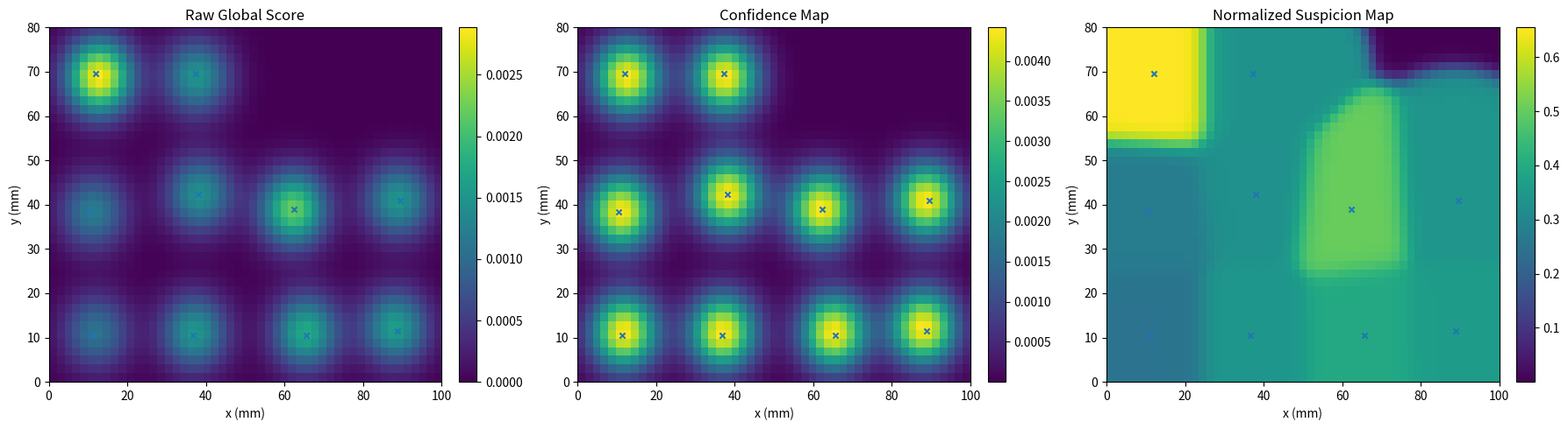

Write the Python code that produced this figure.
import numpy as np
import pandas as pd
import matplotlib.pyplot as plt
from dataclasses import dataclass, asdict
from pathlib import Path


# =========================================================
# 1) Configuration
# =========================================================

@dataclass
class DatasetConfig:
    # Global domain
    domain_width: float = 100.0
    domain_height: float = 80.0

    # Patch geometry
    patch_rows: int = 4
    patch_cols: int = 4
    electrode_spacing: float = 4.0

    # Dataset size
    n_samples: int = 1
    n_placements: int = 10

    # Time step between placements
    minutes_per_step: float = 25.0

    # Trajectory settings
    trajectory_mode: str = "zigzag"
    placement_jitter: float = 2.0
    angle_jitter_deg: float = 20.0

    # Hidden substrate
    n_sources: int = 2
    base_cv: float = 0.7
    min_cv: float = 0.20

    # Raw feature model parameters
    sigma_A: float = 18.0
    sigma_I: float = 15.0

    lat_noise_std: float = 2.0
    amp_noise_std: float = 0.05
    fi_noise_std: float = 0.03
    df_noise_std: float = 0.15

    amp_scale_1: float = 1.0
    amp_scale_2: float = 0.9

    fi_base: float = 0.20
    fi_alpha1: float = 0.18
    fi_alpha2: float = 0.18
    fi_beta: float = 0.30
    fi_gamma: float = 0.25

    df_base: float = 5.5
    df_lambda1: float = 1.0
    df_lambda2: float = 1.0
    df_mu: float = 1.2
    df_nu: float = 0.8

    # Dispersion weights
    disp_c1: float = 0.5
    disp_c2: float = 0.5

    # Smoothing / aggregation params
    sigma_smooth: float = 1.0
    sigma_kernel: float = 6.0
    low_voltage_threshold: float = 0.5
    grad_eps: float = 1e-6

    # Global map grid
    global_grid_step: float = 2.0   # mm

    # PatchScore weights
    w1: float = 0.25
    w2: float = 0.25
    w3: float = 0.25
    w4: float = 0.25

    # DIC coefficients
    alpha: float = 0.4
    beta: float = 0.4
    gamma: float = 0.2

    random_seed: int = 42


# =========================================================
# 2) Utility functions
# =========================================================

def clamp(value, low, high):
    return max(low, min(high, value))


def rotation_matrix(angle_deg: float) -> np.ndarray:
    theta = np.deg2rad(angle_deg)
    c, s = np.cos(theta), np.sin(theta)
    return np.array([[c, -s],
                     [s,  c]])


def euclidean_distance(x1, y1, x2, y2):
    return np.sqrt((x1 - x2) ** 2 + (y1 - y2) ** 2)


def radial_bump(x, y, cx, cy, radius, strength):
    sigma = max(radius / 2.0, 1e-6)
    d2 = (x - cx) ** 2 + (y - cy) ** 2
    return strength * np.exp(-d2 / (2.0 * sigma ** 2))


def minmax_normalize(series: pd.Series, eps: float = 1e-8) -> pd.Series:
    return (series - series.min()) / (series.max() - series.min() + eps)


def gaussian_kernel_3x3():
    k = np.array([[1, 2, 1],
                  [2, 4, 2],
                  [1, 2, 1]], dtype=float)
    return k / k.sum()


def smooth_grid_3x3(grid: np.ndarray) -> np.ndarray:
    kernel = gaussian_kernel_3x3()
    padded = np.pad(grid, pad_width=1, mode="edge")
    out = np.zeros_like(grid, dtype=float)

    rows, cols = grid.shape
    for r in range(rows):
        for c in range(cols):
            window = padded[r:r+3, c:c+3]
            out[r, c] = np.sum(window * kernel)
    return out


# =========================================================
# 3) Hidden substrate generation
# =========================================================

def generate_hidden_substrate(config: DatasetConfig, rng: np.random.Generator) -> dict:
    W = config.domain_width
    H = config.domain_height
    margin = 12.0

    substrate = {}

    for k in range(1, config.n_sources + 1):
        substrate[f"source{k}_x"] = rng.uniform(margin, W - margin)
        substrate[f"source{k}_y"] = rng.uniform(margin, H - margin)

    substrate["block_x"] = rng.uniform(margin, W - margin)
    substrate["block_y"] = rng.uniform(margin, H - margin)
    substrate["block_radius"] = rng.uniform(8.0, 15.0)
    substrate["block_strength"] = rng.uniform(0.3, 0.7)

    substrate["lv_x"] = rng.uniform(margin, W - margin)
    substrate["lv_y"] = rng.uniform(margin, H - margin)
    substrate["lv_radius"] = rng.uniform(6.0, 14.0)
    substrate["lv_strength"] = rng.uniform(0.2, 0.6)

    substrate["vuln_x"] = rng.uniform(margin, W - margin)
    substrate["vuln_y"] = rng.uniform(margin, H - margin)
    substrate["vuln_radius"] = rng.uniform(8.0, 18.0)
    substrate["vuln_strength"] = rng.uniform(0.2, 0.8)

    return substrate


# =========================================================
# 4) Local patch geometry
# =========================================================

def build_local_patch_geometry(config: DatasetConfig) -> pd.DataFrame:
    rows = config.patch_rows
    cols = config.patch_cols
    spacing = config.electrode_spacing

    x = np.arange(cols) * spacing
    y = np.arange(rows) * spacing

    x = x - np.mean(x)
    y = y - np.mean(y)

    records = []
    electrode_id = 0

    for r, yy in enumerate(y):
        for c, xx in enumerate(x):
            records.append({
                "electrode_id": electrode_id,
                "row": r,
                "col": c,
                "x_local": float(xx),
                "y_local": float(yy),
            })
            electrode_id += 1

    return pd.DataFrame(records)


# =========================================================
# 5) Place patch on global domain
# =========================================================

def place_patch_on_global_domain(local_patch_df: pd.DataFrame,
                                 center_x: float,
                                 center_y: float,
                                 angle_deg: float) -> pd.DataFrame:
    df = local_patch_df.copy()

    R = rotation_matrix(angle_deg)
    local_xy = df[["x_local", "y_local"]].to_numpy()
    rotated_xy = local_xy @ R.T

    df["x_global"] = rotated_xy[:, 0] + center_x
    df["y_global"] = rotated_xy[:, 1] + center_y

    return df


# =========================================================
# 6) Trajectory generation
# =========================================================

def generate_trajectory(config: DatasetConfig, rng: np.random.Generator) -> pd.DataFrame:
    n = config.n_placements
    W = config.domain_width
    H = config.domain_height

    local_patch_df = build_local_patch_geometry(config)
    local_xy = local_patch_df[["x_local", "y_local"]].to_numpy()
    max_radius = np.sqrt((local_xy ** 2).sum(axis=1)).max()

    margin_x = max_radius + 2.0
    margin_y = max_radius + 2.0

    usable_w = W - 2 * margin_x
    usable_h = H - 2 * margin_y

    n_cols = int(np.ceil(np.sqrt(n)))
    n_rows = int(np.ceil(n / n_cols))

    xs = np.linspace(margin_x, margin_x + usable_w, n_cols)
    ys = np.linspace(margin_y, margin_y + usable_h, n_rows)

    centers = []
    for ridx, y in enumerate(ys):
        row_xs = xs if ridx % 2 == 0 else xs[::-1]
        for x in row_xs:
            centers.append((x, y))

    centers = centers[:n]

    records = []
    for k, (x0, y0) in enumerate(centers):
        x = x0 + rng.normal(0.0, config.placement_jitter)
        y = y0 + rng.normal(0.0, config.placement_jitter)

        x = clamp(x, margin_x, W - margin_x)
        y = clamp(y, margin_y, H - margin_y)

        angle = rng.normal(0.0, config.angle_jitter_deg)

        records.append({
            "placement_id": k,
            "time_index": k,
            "time_min": float(k * config.minutes_per_step),
            "center_x": float(x),
            "center_y": float(y),
            "angle_deg": float(angle),
        })

    return pd.DataFrame(records)


# =========================================================
# 7) Raw electrode-level feature generation
# =========================================================

def compute_raw_electrode_features(patch_df: pd.DataFrame,
                                   substrate: dict,
                                   config: DatasetConfig,
                                   rng: np.random.Generator) -> pd.DataFrame:
    df = patch_df.copy()

    x = df["x_global"].to_numpy()
    y = df["y_global"].to_numpy()

    d1 = euclidean_distance(x, y, substrate["source1_x"], substrate["source1_y"])
    d2 = euclidean_distance(x, y, substrate["source2_x"], substrate["source2_y"])

    S1 = np.exp(-d1 / config.sigma_I)
    S2 = np.exp(-d2 / config.sigma_I)
    interaction = S1 * S2

    block_field = radial_bump(
        x, y,
        substrate["block_x"], substrate["block_y"],
        substrate["block_radius"], substrate["block_strength"]
    )

    lv_field = radial_bump(
        x, y,
        substrate["lv_x"], substrate["lv_y"],
        substrate["lv_radius"], substrate["lv_strength"]
    )

    vuln_field = radial_bump(
        x, y,
        substrate["vuln_x"], substrate["vuln_y"],
        substrate["vuln_radius"], substrate["vuln_strength"]
    )

    v_eff = config.base_cv * (1.0 - block_field)
    v_eff = np.clip(v_eff, config.min_cv, None)

    T1 = d1 / v_eff
    T2 = d2 / v_eff

    lat_jitter = rng.normal(0.0, config.lat_noise_std, size=len(df))
    LAT = np.minimum(T1, T2) + vuln_field * lat_jitter
    LAT += rng.normal(0.0, 0.5, size=len(df))
    LAT = np.clip(LAT, 0.0, None)

    A = (
        config.amp_scale_1 * np.exp(-d1 / config.sigma_A)
        + config.amp_scale_2 * np.exp(-d2 / config.sigma_A)
        - lv_field
        + rng.normal(0.0, config.amp_noise_std, size=len(df))
    )
    A = np.clip(A, 0.0, None)

    FI = (
        config.fi_base
        + config.fi_alpha1 * S1
        + config.fi_alpha2 * S2
        + config.fi_beta * interaction
        + config.fi_gamma * vuln_field
        + rng.normal(0.0, config.fi_noise_std, size=len(df))
    )
    FI = np.clip(FI, 0.0, 1.0)

    DF = (
        config.df_base
        + config.df_lambda1 * S1
        + config.df_lambda2 * S2
        + config.df_mu * interaction
        + config.df_nu * vuln_field
        + rng.normal(0.0, config.df_noise_std, size=len(df))
    )
    DF = np.clip(DF, 3.0, 12.0)

    df["d_source1"] = d1
    df["d_source2"] = d2
    df["S1"] = S1
    df["S2"] = S2
    df["block_field"] = block_field
    df["lv_field"] = lv_field
    df["vuln_field"] = vuln_field
    df["v_eff"] = v_eff
    df["LAT"] = LAT
    df["A"] = A
    df["FI"] = FI
    df["DF"] = DF
    df["interaction"] = interaction

    return df


# =========================================================
# 8) Derived local features
# =========================================================

def compute_patch_gradients(lat_grid: np.ndarray, spacing: float):
    grad_y, grad_x = np.gradient(lat_grid, spacing, spacing)
    grad_mag = np.sqrt(grad_x ** 2 + grad_y ** 2)
    grad_angle = np.arctan2(grad_y, grad_x)
    return grad_x, grad_y, grad_mag, grad_angle


def compute_dispersion_for_patch(fi_grid: np.ndarray,
                                 a_grid: np.ndarray,
                                 config: DatasetConfig) -> np.ndarray:
    rows, cols = fi_grid.shape
    disp = np.zeros((rows, cols), dtype=float)

    for r in range(rows):
        for c in range(cols):
            fi_vals = []
            a_vals = []

            for rr in range(max(0, r - 1), min(rows, r + 2)):
                for cc in range(max(0, c - 1), min(cols, c + 2)):
                    if rr == r and cc == c:
                        continue
                    fi_vals.append(fi_grid[rr, cc])
                    a_vals.append(a_grid[rr, cc])

            fi_var = np.var(fi_vals) if len(fi_vals) > 0 else 0.0
            a_var = np.var(a_vals) if len(a_vals) > 0 else 0.0

            disp[r, c] = config.disp_c1 * fi_var + config.disp_c2 * a_var

    return disp


def compute_local_derived_features(patch_df: pd.DataFrame,
                                   config: DatasetConfig) -> pd.DataFrame:
    df = patch_df.copy()
    df = df.sort_values(["row", "col"]).reset_index(drop=True)

    rows = config.patch_rows
    cols = config.patch_cols
    spacing = config.electrode_spacing

    lat_grid = df["LAT"].to_numpy().reshape(rows, cols)
    fi_grid = df["FI"].to_numpy().reshape(rows, cols)
    a_grid = df["A"].to_numpy().reshape(rows, cols)

    grad_x, grad_y, grad_mag, grad_angle = compute_patch_gradients(lat_grid, spacing)
    disp_grid = compute_dispersion_for_patch(fi_grid, a_grid, config)

    df["LAT_grad_x"] = grad_x.reshape(-1)
    df["LAT_grad_y"] = grad_y.reshape(-1)
    df["LAT_grad_mag"] = grad_mag.reshape(-1)
    df["LAT_grad_angle"] = grad_angle.reshape(-1)
    df["Disp"] = disp_grid.reshape(-1)

    return df


# =========================================================
# 9) Patch-level descriptors
# =========================================================

def compute_std_for_patch(lat_grid: np.ndarray, spacing: float) -> float:
    rows, cols = lat_grid.shape
    vals = []

    for r in range(rows):
        for c in range(cols):
            if c + 1 < cols:
                vals.append(abs(lat_grid[r, c] - lat_grid[r, c + 1]) / spacing)
            if r + 1 < rows:
                vals.append(abs(lat_grid[r, c] - lat_grid[r + 1, c]) / spacing)

    return float(np.mean(vals)) if len(vals) > 0 else 0.0


def compute_ics_for_patch(lat_grid: np.ndarray,
                          spacing: float,
                          config: DatasetConfig) -> float:
    lat_smooth = smooth_grid_3x3(lat_grid)

    grad_x, grad_y, grad_mag, grad_angle = compute_patch_gradients(lat_smooth, spacing)

    theta = np.mod(grad_angle, np.pi)

    rows, cols = lat_grid.shape
    edge_vals = []
    max_grad = max(float(np.max(grad_mag)), config.grad_eps)

    def angle_diff_axial(a, b):
        raw = abs(a - b)
        return min(raw, np.pi - raw)

    for r in range(rows):
        for c in range(cols):
            if c + 1 < cols:
                g1 = grad_mag[r, c]
                g2 = grad_mag[r, c + 1]
                if g1 < config.grad_eps or g2 < config.grad_eps:
                    w = 0.0
                else:
                    w = (g1 * g2) / (max_grad ** 2)
                dtheta = angle_diff_axial(theta[r, c], theta[r, c + 1])
                edge_vals.append(w * dtheta)

            if r + 1 < rows:
                g1 = grad_mag[r, c]
                g2 = grad_mag[r + 1, c]
                if g1 < config.grad_eps or g2 < config.grad_eps:
                    w = 0.0
                else:
                    w = (g1 * g2) / (max_grad ** 2)
                dtheta = angle_diff_axial(theta[r, c], theta[r + 1, c])
                edge_vals.append(w * dtheta)

    return float(np.mean(edge_vals)) if len(edge_vals) > 0 else 0.0


def compute_patch_descriptors_for_one_patch(patch_df: pd.DataFrame,
                                            config: DatasetConfig) -> dict:
    df = patch_df.sort_values(["row", "col"]).reset_index(drop=True)

    rows = config.patch_rows
    cols = config.patch_cols
    spacing = config.electrode_spacing

    lat_grid = df["LAT"].to_numpy().reshape(rows, cols)

    std_p = compute_std_for_patch(lat_grid, spacing)
    ics_p = compute_ics_for_patch(lat_grid, spacing, config)

    disp_p = float(df["Disp"].mean())
    fi_burden = float(df["FI"].mean())
    lv_burden = float((df["A"] < config.low_voltage_threshold).mean())

    return {
        "STD_p": std_p,
        "ICS_p": ics_p,
        "Disp_p": disp_p,
        "FI_burden": fi_burden,
        "LV_burden": lv_burden,
    }


def normalize_and_score_patch_table(patch_df: pd.DataFrame,
                                    config: DatasetConfig) -> pd.DataFrame:
    out = patch_df.copy()

    out["STD_norm"] = minmax_normalize(out["STD_p"])
    out["ICS_norm"] = minmax_normalize(out["ICS_p"])
    out["Disp_norm"] = minmax_normalize(out["Disp_p"])
    out["FI_norm"] = minmax_normalize(out["FI_burden"])
    out["LV_norm"] = minmax_normalize(out["LV_burden"])

    out["DIC_p"] = (
        config.alpha * out["Disp_norm"]
        + config.beta * out["ICS_norm"]
        + config.gamma * (out["Disp_norm"] * out["ICS_norm"])
    )

    out["DIC_norm"] = minmax_normalize(out["DIC_p"])

    out["PatchScore"] = (
        config.w1 * out["DIC_norm"]
        + config.w2 * out["STD_norm"]
        + config.w3 * out["FI_norm"]
        + config.w4 * out["LV_norm"]
    )

    return out


# =========================================================
# 10) Global maps
# =========================================================

def build_global_grid(config: DatasetConfig):
    xs = np.arange(0.0, config.domain_width + config.global_grid_step, config.global_grid_step)
    ys = np.arange(0.0, config.domain_height + config.global_grid_step, config.global_grid_step)
    X, Y = np.meshgrid(xs, ys)
    return xs, ys, X, Y


def gaussian_kernel_2d(X, Y, cx, cy, sigma):
    return (1.0 / (2.0 * np.pi * sigma ** 2)) * np.exp(
        -((X - cx) ** 2 + (Y - cy) ** 2) / (2.0 * sigma ** 2)
    )


def compute_global_maps(patch_df: pd.DataFrame, config: DatasetConfig, eps: float = 1e-8):
    xs, ys, X, Y = build_global_grid(config)

    raw_global = np.zeros_like(X, dtype=float)
    confidence = np.zeros_like(X, dtype=float)

    for _, row in patch_df.iterrows():
        K = gaussian_kernel_2d(X, Y, row["center_x"], row["center_y"], config.sigma_kernel)
        raw_global += row["PatchScore"] * K
        confidence += K

    normalized_score = raw_global / (confidence + eps)

    return xs, ys, X, Y, raw_global, confidence, normalized_score


# =========================================================
# 11) Visualization
# =========================================================

def save_global_map_figure(output_dir: str,
                           config: DatasetConfig,
                           placement_df: pd.DataFrame,
                           raw_global: np.ndarray,
                           confidence: np.ndarray,
                           normalized_score: np.ndarray):
    out = Path(output_dir)
    out.mkdir(parents=True, exist_ok=True)

    extent = [0, config.domain_width, 0, config.domain_height]

    fig, axes = plt.subplots(1, 3, figsize=(18, 5))

    im0 = axes[0].imshow(raw_global, origin="lower", extent=extent, aspect="auto")
    axes[0].scatter(placement_df["center_x"], placement_df["center_y"], s=20, marker="x")
    axes[0].set_title("Raw Global Score")
    axes[0].set_xlabel("x (mm)")
    axes[0].set_ylabel("y (mm)")
    fig.colorbar(im0, ax=axes[0], fraction=0.046, pad=0.04)

    im1 = axes[1].imshow(confidence, origin="lower", extent=extent, aspect="auto")
    axes[1].scatter(placement_df["center_x"], placement_df["center_y"], s=20, marker="x")
    axes[1].set_title("Confidence Map")
    axes[1].set_xlabel("x (mm)")
    axes[1].set_ylabel("y (mm)")
    fig.colorbar(im1, ax=axes[1], fraction=0.046, pad=0.04)

    im2 = axes[2].imshow(normalized_score, origin="lower", extent=extent, aspect="auto")
    axes[2].scatter(placement_df["center_x"], placement_df["center_y"], s=20, marker="x")
    axes[2].set_title("Normalized Suspicion Map")
    axes[2].set_xlabel("x (mm)")
    axes[2].set_ylabel("y (mm)")
    fig.colorbar(im2, ax=axes[2], fraction=0.046, pad=0.04)

    fig.tight_layout()
    fig.savefig(out / "global_maps.png", dpi=200, bbox_inches="tight")
    plt.close(fig)


# =========================================================
# 12) Assemble one sample
# =========================================================

def assemble_patch_level_for_one_sample(sample_id: int,
                                        config: DatasetConfig,
                                        rng: np.random.Generator):
    substrate = generate_hidden_substrate(config, rng)
    placement_df = generate_trajectory(config, rng)
    local_patch_df = build_local_patch_geometry(config)

    electrode_tables = []
    patch_rows = []

    for _, placement in placement_df.iterrows():
        patch_df = place_patch_on_global_domain(
            local_patch_df=local_patch_df,
            center_x=placement["center_x"],
            center_y=placement["center_y"],
            angle_deg=placement["angle_deg"],
        )

        patch_df = compute_raw_electrode_features(
            patch_df=patch_df,
            substrate=substrate,
            config=config,
            rng=rng
        )

        patch_df = compute_local_derived_features(
            patch_df=patch_df,
            config=config
        )

        patch_df["sample_id"] = sample_id
        patch_df["placement_id"] = int(placement["placement_id"])
        patch_df["time_index"] = int(placement["time_index"])
        patch_df["time_min"] = float(placement["time_min"])

        electrode_tables.append(patch_df)

        desc = compute_patch_descriptors_for_one_patch(patch_df, config)
        desc.update({
            "sample_id": sample_id,
            "placement_id": int(placement["placement_id"]),
            "time_index": int(placement["time_index"]),
            "time_min": float(placement["time_min"]),
            "center_x": float(placement["center_x"]),
            "center_y": float(placement["center_y"]),
            "angle_deg": float(placement["angle_deg"]),
        })
        patch_rows.append(desc)

    electrode_df = pd.concat(electrode_tables, ignore_index=True)
    patch_summary_df = pd.DataFrame(patch_rows)
    patch_summary_df = normalize_and_score_patch_table(patch_summary_df, config)

    placement_df = placement_df.copy()
    placement_df["sample_id"] = sample_id

    sample_row = {"sample_id": sample_id}
    sample_row.update(substrate)
    sample_df = pd.DataFrame([sample_row])

    return sample_df, placement_df, electrode_df, patch_summary_df


# =========================================================
# 13) Export
# =========================================================

def export_all_outputs(output_dir: str,
                       config: DatasetConfig,
                       sample_df: pd.DataFrame,
                       placement_df: pd.DataFrame,
                       electrode_df: pd.DataFrame,
                       patch_df: pd.DataFrame,
                       xs: np.ndarray,
                       ys: np.ndarray,
                       raw_global: np.ndarray,
                       confidence: np.ndarray,
                       normalized_score: np.ndarray):
    out = Path(output_dir)
    out.mkdir(parents=True, exist_ok=True)

    pd.DataFrame([asdict(config)]).to_csv(out / "config_table.csv", index=False)
    sample_df.to_csv(out / "sample_table.csv", index=False)
    placement_df.to_csv(out / "placement_table.csv", index=False)
    electrode_df.to_csv(out / "electrode_derived_table.csv", index=False)
    patch_df.to_csv(out / "patch_summary_table.csv", index=False)

    pd.DataFrame(raw_global, index=ys, columns=xs).to_csv(out / "raw_global_map.csv")
    pd.DataFrame(confidence, index=ys, columns=xs).to_csv(out / "confidence_map.csv")
    pd.DataFrame(normalized_score, index=ys, columns=xs).to_csv(out / "normalized_suspicion_map.csv")


# =========================================================
# 14) Checks
# =========================================================

def run_basic_checks(electrode_df: pd.DataFrame,
                     patch_df: pd.DataFrame,
                     raw_global: np.ndarray,
                     confidence: np.ndarray,
                     normalized_score: np.ndarray):
    print("\n--- Electrode-level checks ---")
    print("\nDisp summary:")
    print(electrode_df["Disp"].describe())

    print("\nLAT gradient magnitude summary:")
    print(electrode_df["LAT_grad_mag"].describe())

    print("\nTime range (min):", electrode_df["time_min"].min(), "to", electrode_df["time_min"].max())
    print("Global X range:", electrode_df["x_global"].min(), "to", electrode_df["x_global"].max())
    print("Global Y range:", electrode_df["y_global"].min(), "to", electrode_df["y_global"].max())

    print("\n--- Patch-level checks ---")
    print("\nSTD_p summary:")
    print(patch_df["STD_p"].describe())

    print("\nICS_p summary:")
    print(patch_df["ICS_p"].describe())

    print("\nDisp_p summary:")
    print(patch_df["Disp_p"].describe())

    print("\nFI_burden summary:")
    print(patch_df["FI_burden"].describe())

    print("\nLV_burden summary:")
    print(patch_df["LV_burden"].describe())

    print("\nDIC_p summary:")
    print(patch_df["DIC_p"].describe())

    print("\nPatchScore summary:")
    print(patch_df["PatchScore"].describe())

    print("\n--- Global-map checks ---")
    print("RawGlobal min/max:", float(raw_global.min()), "to", float(raw_global.max()))
    print("Confidence min/max:", float(confidence.min()), "to", float(confidence.max()))
    print("NormalizedScore min/max:", float(normalized_score.min()), "to", float(normalized_score.max()))


# =========================================================
# 15) Main
# =========================================================

if __name__ == "__main__":
    config = DatasetConfig(
        n_samples=1,
        n_placements=10,
        random_seed=42
    )

    rng = np.random.default_rng(config.random_seed)

    sample_df, placement_df, electrode_df, patch_df = assemble_patch_level_for_one_sample(
        sample_id=0,
        config=config,
        rng=rng
    )

    xs, ys, X, Y, raw_global, confidence, normalized_score = compute_global_maps(
        patch_df=patch_df,
        config=config
    )

    output_dir = "manual_check_global_maps"

    export_all_outputs(
        output_dir=output_dir,
        config=config,
        sample_df=sample_df,
        placement_df=placement_df,
        electrode_df=electrode_df,
        patch_df=patch_df,
        xs=xs,
        ys=ys,
        raw_global=raw_global,
        confidence=confidence,
        normalized_score=normalized_score
    )

    save_global_map_figure(
        output_dir=output_dir,
        config=config,
        placement_df=placement_df,
        raw_global=raw_global,
        confidence=confidence,
        normalized_score=normalized_score
    )

    print("Global-map files saved to: manual_check_global_maps/")

    print("\nSample table:")
    print(sample_df.head())

    print("\nPlacement table:")
    print(placement_df.head())

    print("\nPatch summary table:")
    print(patch_df.head())

    run_basic_checks(electrode_df, patch_df, raw_global, confidence, normalized_score)
